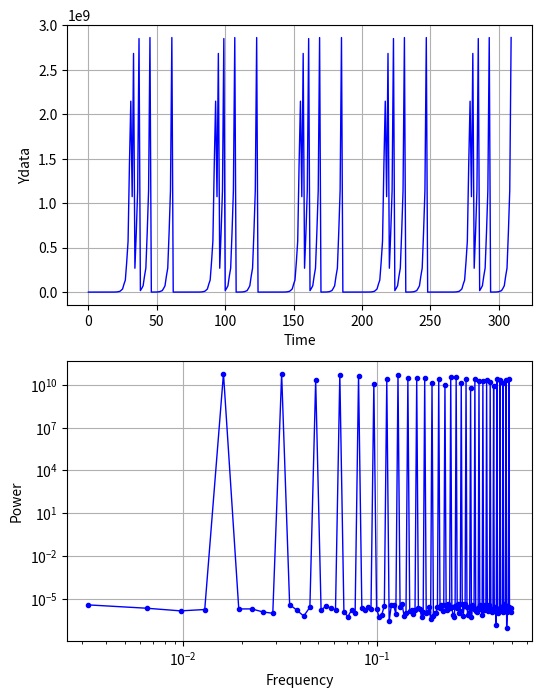

This chart was generated by the following Python code:
# coding: utf-8
import numpy as np
import matplotlib.pyplot as plt
from scipy import fftpack

rule = 90
n = 5
size = 2 ** n ## ECA only

def convertR10toR2(r10):
    return format(r10, '08b')[-8:]

def getbintoint(integer, size):
    binnum = format(integer, 'b')
    binnum = binnum.zfill(size)
    return binnum

def onestep(rule, line):
    newline = ''
    for i in range(len(line)):
        x, y, z = 0, 0, 0
        if i == 0:
            x, y, z = 0, line[i], line[i + 1]
        elif i == len(line) - 1:
            x, y, z = line[i - 1], line[i], 0
        else:
            x, y, z = line[i - 1], line[i], line[i + 1]
        r = int(x) * 4 + int(y) * 2 + int(z)
        newline += str(rule[r])
    return newline

def makeprogression():
    progression = []
    rule90 = rule
    rule2 = convertR10toR2(rule90)
    binnum = getbintoint(1, size)
    progression.append(int(binnum, 2))
    print((2 ** (n + 1)) - 2)
    for i in range((2 ** (n + 1)) - 2 - 1):
        binnum = onestep(rule2, binnum)
        progression.append(int(binnum, 2))
    return progression

def main():
    progression = makeprogression()
    ## ref :: http://www2.kaiyodai.ac.jp/~kentaro/materials/new_HP/python/16fft.html
    # ydata = progression * len(progression)
    ydata = progression * 5
    xdata = range(len(ydata))
    time_step = 1
    
    #FFT
    sample_freq = fftpack.fftfreq(len(ydata), d=time_step)
    y_fft = fftpack.fft(ydata)
    pidxs = np.where(sample_freq > 0)
    freqs, power = sample_freq[pidxs], np.abs(y_fft)[pidxs]
    freq = freqs[power.argmax()]

    #PLot
    plt.figure(figsize=(6,8))
    plt.subplot(211)
    plt.plot(xdata, ydata,'b-', linewidth=1)
    plt.xlabel('Time')
    plt.ylabel('Ydata')
    plt.grid(True)

    plt.subplot(212)
    # plt.semilogx(freqs, power,'b.-',lw=1)
    plt.loglog(freqs, power, 'b.-', lw=1)
    plt.xlabel('Frequency')
    plt.ylabel('Power')
    plt.grid(True)

    plt.show()

if __name__ == '__main__':
    main()